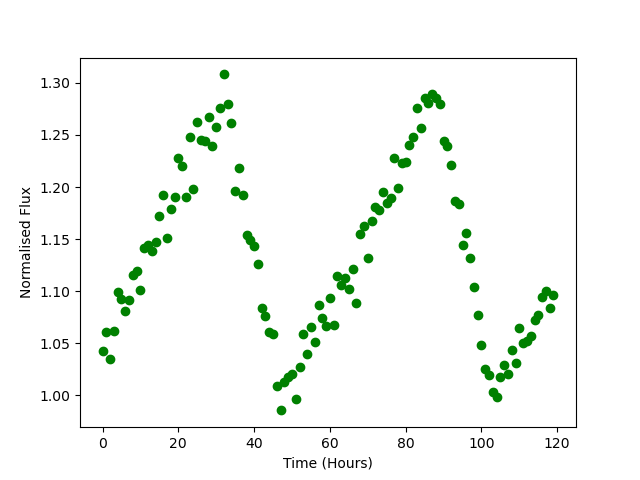

The data file committed next to this chart (first rows):
Time, Flux
0.0, 1.043
1.0, 1.06
2.0, 1.035
3.0, 1.062
4.0, 1.099
5.0, 1.092
6.0, 1.081
7.0, 1.092
8.0, 1.116
9.0, 1.119
10.0, 1.101
11.0, 1.141
12.0, 1.144
13.0, 1.139
14.0, 1.147
15.0, 1.172
16.0, 1.192
17.0, 1.151
18.0, 1.179
19.0, 1.191
20.0, 1.228
21.0, 1.22
22.0, 1.19
23.0, 1.248
24.0, 1.198
25.0, 1.262
26.0, 1.245
27.0, 1.244
28.0, 1.267
29.0, 1.239
30.0, 1.258
31.0, 1.276
32.0, 1.308
33.0, 1.28
34.0, 1.261
35.0, 1.196
36.0, 1.218
37.0, 1.192
38.0, 1.154
39.0, 1.149
40.0, 1.143
41.0, 1.126
42.0, 1.084
43.0, 1.076
44.0, 1.061
45.0, 1.059
46.0, 1.009
47.0, 0.9857
48.0, 1.012
49.0, 1.017
50.0, 1.02
51.0, 0.9966
52.0, 1.028
53.0, 1.059
54.0, 1.04
55.0, 1.066
56.0, 1.051
57.0, 1.086
58.0, 1.075
59.0, 1.066
... 60 more rows
